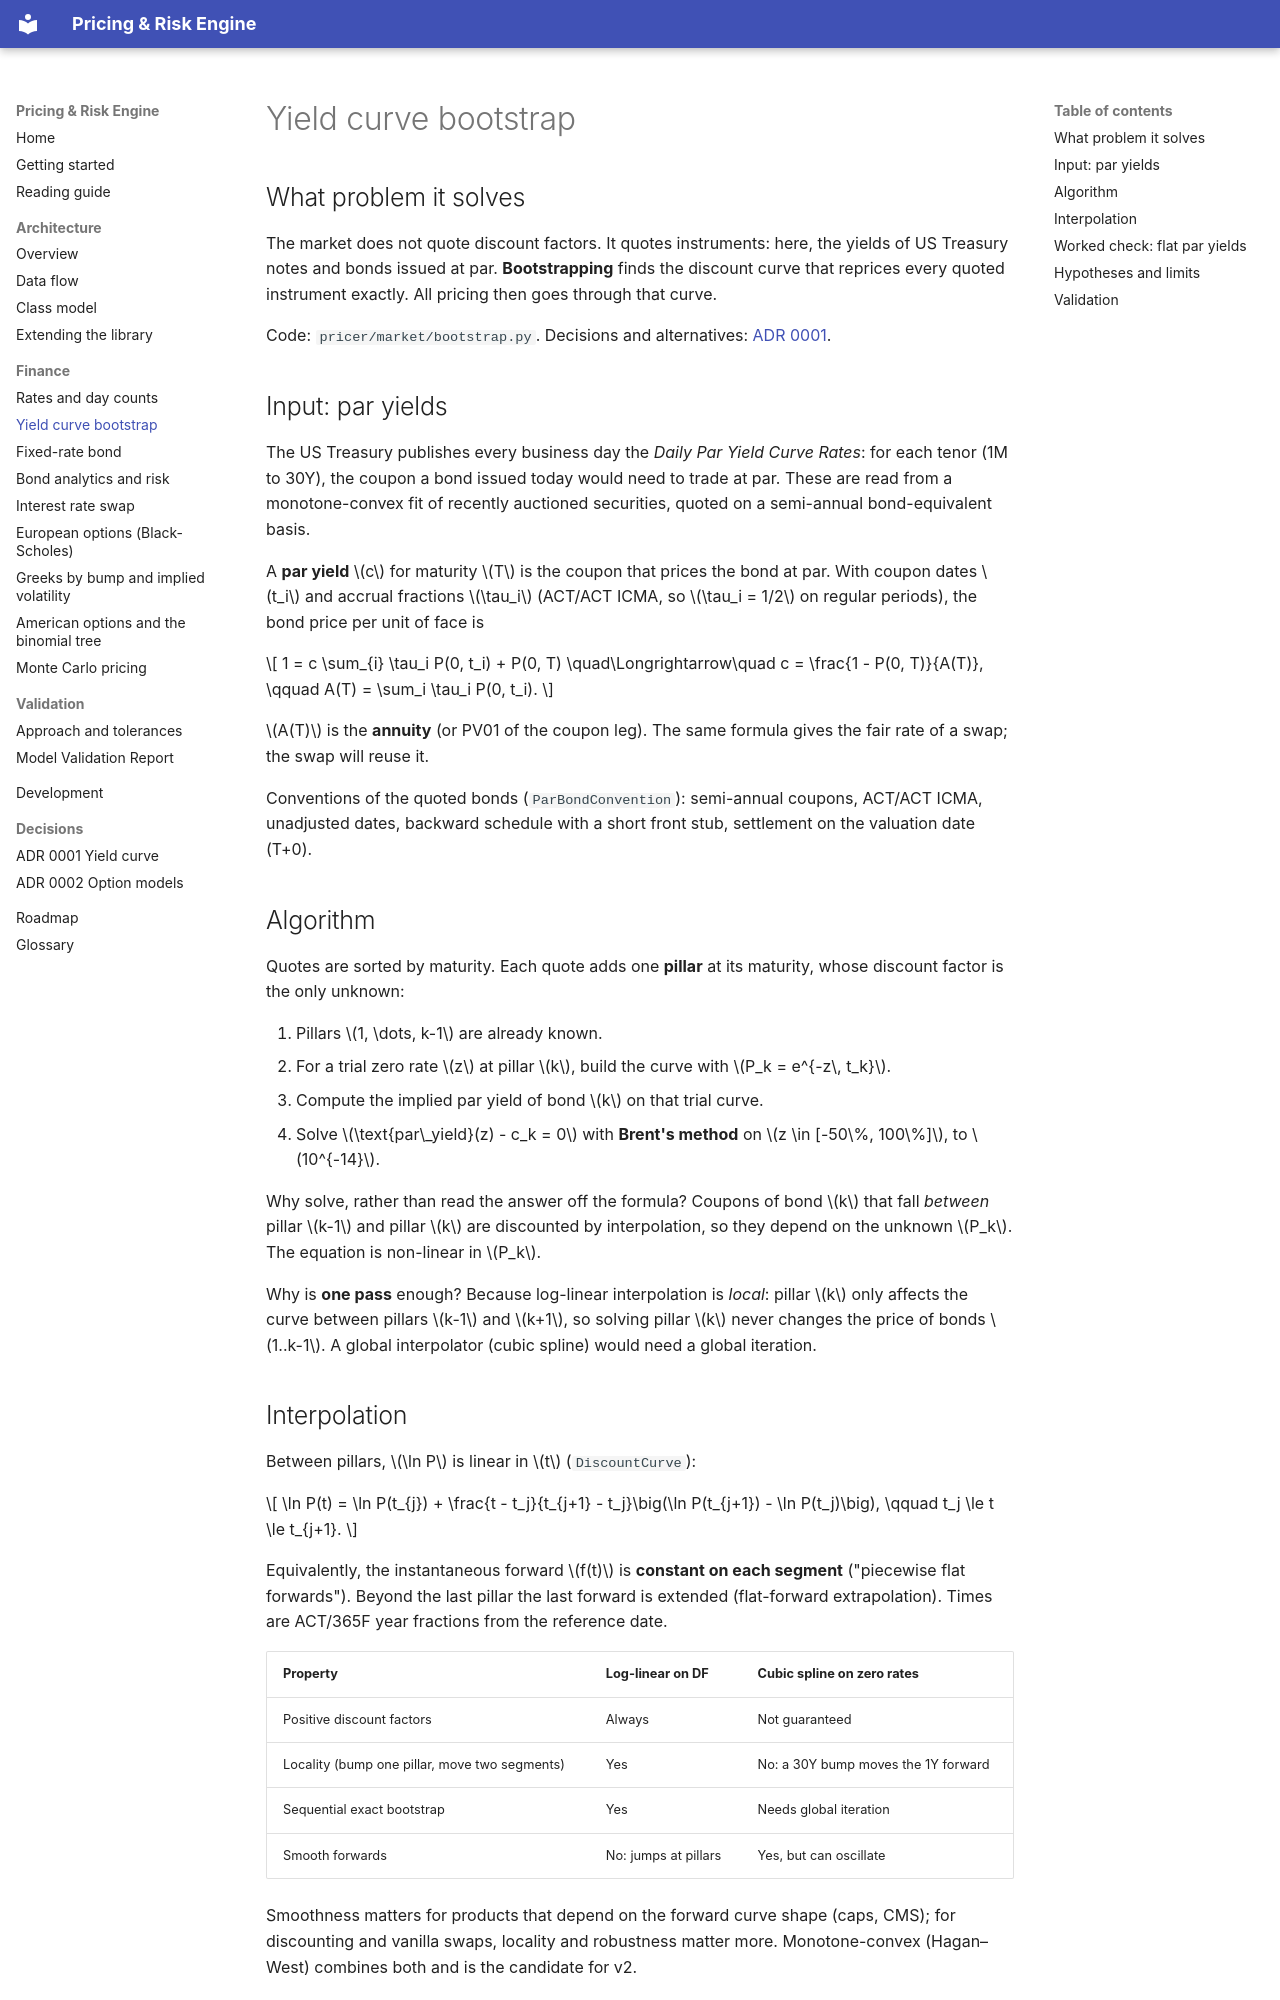

repository: Djewiet/pricing-risk-engine · page: finance/yield-curve/index.html · generator: mkdocs

# Yield curve bootstrap

## What problem it solves

The market does not quote discount factors. It quotes instruments: here, the yields of
US Treasury notes and bonds issued at par. **Bootstrapping** finds the discount curve that
reprices every quoted instrument exactly. All pricing then goes through that curve.

Code: `pricer/market/bootstrap.py`. Decisions and alternatives:
[ADR 0001](../adr/0001-yield-curve-bootstrap.md).

## Input: par yields

The US Treasury publishes every business day the *Daily Par Yield Curve Rates*: for each
tenor (1M to 30Y), the coupon a bond issued today would need to trade at par. These are
read from a monotone-convex fit of recently auctioned securities, quoted on a semi-annual
bond-equivalent basis.

A **par yield** $c$ for maturity $T$ is the coupon that prices the bond at par. With coupon
dates $t_i$ and accrual fractions $\tau_i$ (ACT/ACT ICMA, so $\tau_i = 1/2$ on regular
periods), the bond price per unit of face is

$$
1 = c \sum_{i} \tau_i P(0, t_i) + P(0, T)
\quad\Longrightarrow\quad
c = \frac{1 - P(0, T)}{A(T)}, \qquad A(T) = \sum_i \tau_i P(0, t_i).
$$

$A(T)$ is the **annuity** (or PV01 of the coupon leg). The same formula gives the fair rate
of a swap; the swap will reuse it.

Conventions of the quoted bonds (`ParBondConvention`): semi-annual coupons, ACT/ACT ICMA,
unadjusted dates, backward schedule with a short front stub, settlement on the valuation
date (T+0).

## Algorithm

Quotes are sorted by maturity. Each quote adds one **pillar** at its maturity, whose
discount factor is the only unknown:

1. Pillars $1, \dots, k-1$ are already known.
2. For a trial zero rate $z$ at pillar $k$, build the curve with $P_k = e^{-z\, t_k}$.
3. Compute the implied par yield of bond $k$ on that trial curve.
4. Solve $\text{par\_yield}(z) - c_k = 0$ with **Brent's method** on
   $z \in [-50\%, 100\%]$, to $10^{-14}$.

Why solve, rather than read the answer off the formula? Coupons of bond $k$ that fall
*between* pillar $k-1$ and pillar $k$ are discounted by interpolation, so they depend on the
unknown $P_k$. The equation is non-linear in $P_k$.

Why is **one pass** enough? Because log-linear interpolation is *local*: pillar $k$ only
affects the curve between pillars $k-1$ and $k+1$, so solving pillar $k$ never changes the
price of bonds $1..k-1$. A global interpolator (cubic spline) would need a global iteration.
